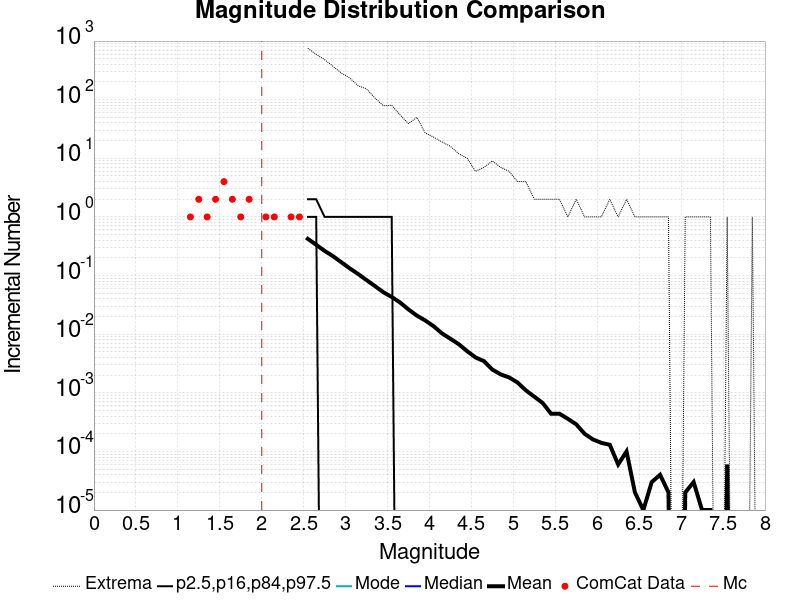

Data behind this chart, as committed beside it:
Magnitude, ComCat Data, Simulation Mean, Simulation Median, Simulation Mode, Simulation Minimum, Simulation Maximum, 2.5 %-ile, 16 %-ile, 84 %-ile, 97.5 %-ile
0.05, 0.0, , , , , , , , , 
0.15, 0.0, , , , , , , , , 
0.25, 0.0, , , , , , , , , 
0.35, 0.0, , , , , , , , , 
0.45, 0.0, , , , , , , , , 
0.55, 0.0, , , , , , , , , 
0.65, 0.0, , , , , , , , , 
0.75, 0.0, , , , , , , , , 
0.85, 0.0, , , , , , , , , 
0.95, 0.0, , , , , , , , , 
1.05, 0.0, , , , , , , , , 
1.15, 1.0, , , , , , , , , 
1.25, 2.0, , , , , , , , , 
1.35, 1.0, , , , , , , , , 
1.45, 2.0, , , , , , , , , 
1.55, 4.0, , , , , , , , , 
1.65, 2.0, , , , , , , , , 
1.75, 1.0, , , , , , , , , 
1.85, 2.0, , , , , , , , , 
1.95, 0.0, , , , , , , , , 
2.05, 1.0, , , , , , , , , 
2.15, 1.0, , , , , , , , , 
2.25, 0.0, , , , , , , , , 
2.35, 1.0, , , , , , , , , 
2.45, 1.0, , , , , , , , , 
2.55, 0.0, 0.4228, 0.0, 0.0, 0.0, 751.0, 0.0, 0.0, 1.0, 2.0
2.65, 0.0, 0.3349, 0.0, 0.0, 0.0, 594.0, 0.0, 0.0, 1.0, 2.0
2.75, 0.0, 0.2638, 0.0, 0.0, 0.0, 482.0, 0.0, 0.0, 0.0, 1.0
2.85, 0.0, 0.2142, 0.0, 0.0, 0.0, 371.0, 0.0, 0.0, 0.0, 1.0
2.95, 0.0, 0.1684, 0.0, 0.0, 0.0, 284.0, 0.0, 0.0, 0.0, 1.0
3.05, 0.0, 0.1325, 0.0, 0.0, 0.0, 234.0, 0.0, 0.0, 0.0, 1.0
3.15, 0.0, 0.1062, 0.0, 0.0, 0.0, 173.0, 0.0, 0.0, 0.0, 1.0
3.25, 0.0, 0.08366, 0.0, 0.0, 0.0, 153.0, 0.0, 0.0, 0.0, 1.0
3.35, 0.0, 0.06626, 0.0, 0.0, 0.0, 107.0, 0.0, 0.0, 0.0, 1.0
3.45, 0.0, 0.05207, 0.0, 0.0, 0.0, 79.0, 0.0, 0.0, 0.0, 1.0
3.55, 0.0, 0.04312, 0.0, 0.0, 0.0, 80.0, 0.0, 0.0, 0.0, 1.0
3.65, 0.0, 0.0347, 0.0, 0.0, 0.0, 55.0, 0.0, 0.0, 0.0, 0.0
3.75, 0.0, 0.02645, 0.0, 0.0, 0.0, 39.0, 0.0, 0.0, 0.0, 0.0
3.85, 0.0, 0.02072, 0.0, 0.0, 0.0, 50.0, 0.0, 0.0, 0.0, 0.0
3.95, 0.0, 0.01714, 0.0, 0.0, 0.0, 27.0, 0.0, 0.0, 0.0, 0.0
4.05, 0.0, 0.01366, 0.0, 0.0, 0.0, 23.0, 0.0, 0.0, 0.0, 0.0
4.15, 0.0, 0.01031, 0.0, 0.0, 0.0, 19.0, 0.0, 0.0, 0.0, 0.0
4.25, 0.0, 0.00835, 0.0, 0.0, 0.0, 16.0, 0.0, 0.0, 0.0, 0.0
4.35, 0.0, 0.00674, 0.0, 0.0, 0.0, 12.0, 0.0, 0.0, 0.0, 0.0
4.45, 0.0, 0.00513, 0.0, 0.0, 0.0, 10.0, 0.0, 0.0, 0.0, 0.0
4.55, 0.0, 0.00401, 0.0, 0.0, 0.0, 6.0, 0.0, 0.0, 0.0, 0.0
4.65, 0.0, 0.00347, 0.0, 0.0, 0.0, 7.0, 0.0, 0.0, 0.0, 0.0
4.75, 0.0, 0.00249, 0.0, 0.0, 0.0, 9.0, 0.0, 0.0, 0.0, 0.0
4.85, 0.0, 0.00206, 0.0, 0.0, 0.0, 7.0, 0.0, 0.0, 0.0, 0.0
4.95, 0.0, 0.00183, 0.0, 0.0, 0.0, 6.0, 0.0, 0.0, 0.0, 0.0
5.05, 0.0, 0.0015, 0.0, 0.0, 0.0, 4.0, 0.0, 0.0, 0.0, 0.0
5.15, 0.0, 0.0011, 0.0, 0.0, 0.0, 4.0, 0.0, 0.0, 0.0, 0.0
5.25, 0.0, 8.6E-4, 0.0, 0.0, 0.0, 2.0, 0.0, 0.0, 0.0, 0.0
5.35, 0.0, 6.7E-4, 0.0, 0.0, 0.0, 2.0, 0.0, 0.0, 0.0, 0.0
5.45, 0.0, 4.4E-4, 0.0, 0.0, 0.0, 2.0, 0.0, 0.0, 0.0, 0.0
5.55, 0.0, 4.4E-4, 0.0, 0.0, 0.0, 2.0, 0.0, 0.0, 0.0, 0.0
5.65, 0.0, 3.6E-4, 0.0, 0.0, 0.0, 1.0, 0.0, 0.0, 0.0, 0.0
5.75, 0.0, 2.9E-4, 0.0, 0.0, 0.0, 2.0, 0.0, 0.0, 0.0, 0.0
5.85, 0.0, 2.0E-4, 0.0, 0.0, 0.0, 1.0, 0.0, 0.0, 0.0, 0.0
5.95, 0.0, 1.6E-4, 0.0, 0.0, 0.0, 1.0, 0.0, 0.0, 0.0, 0.0
... 31 more rows
